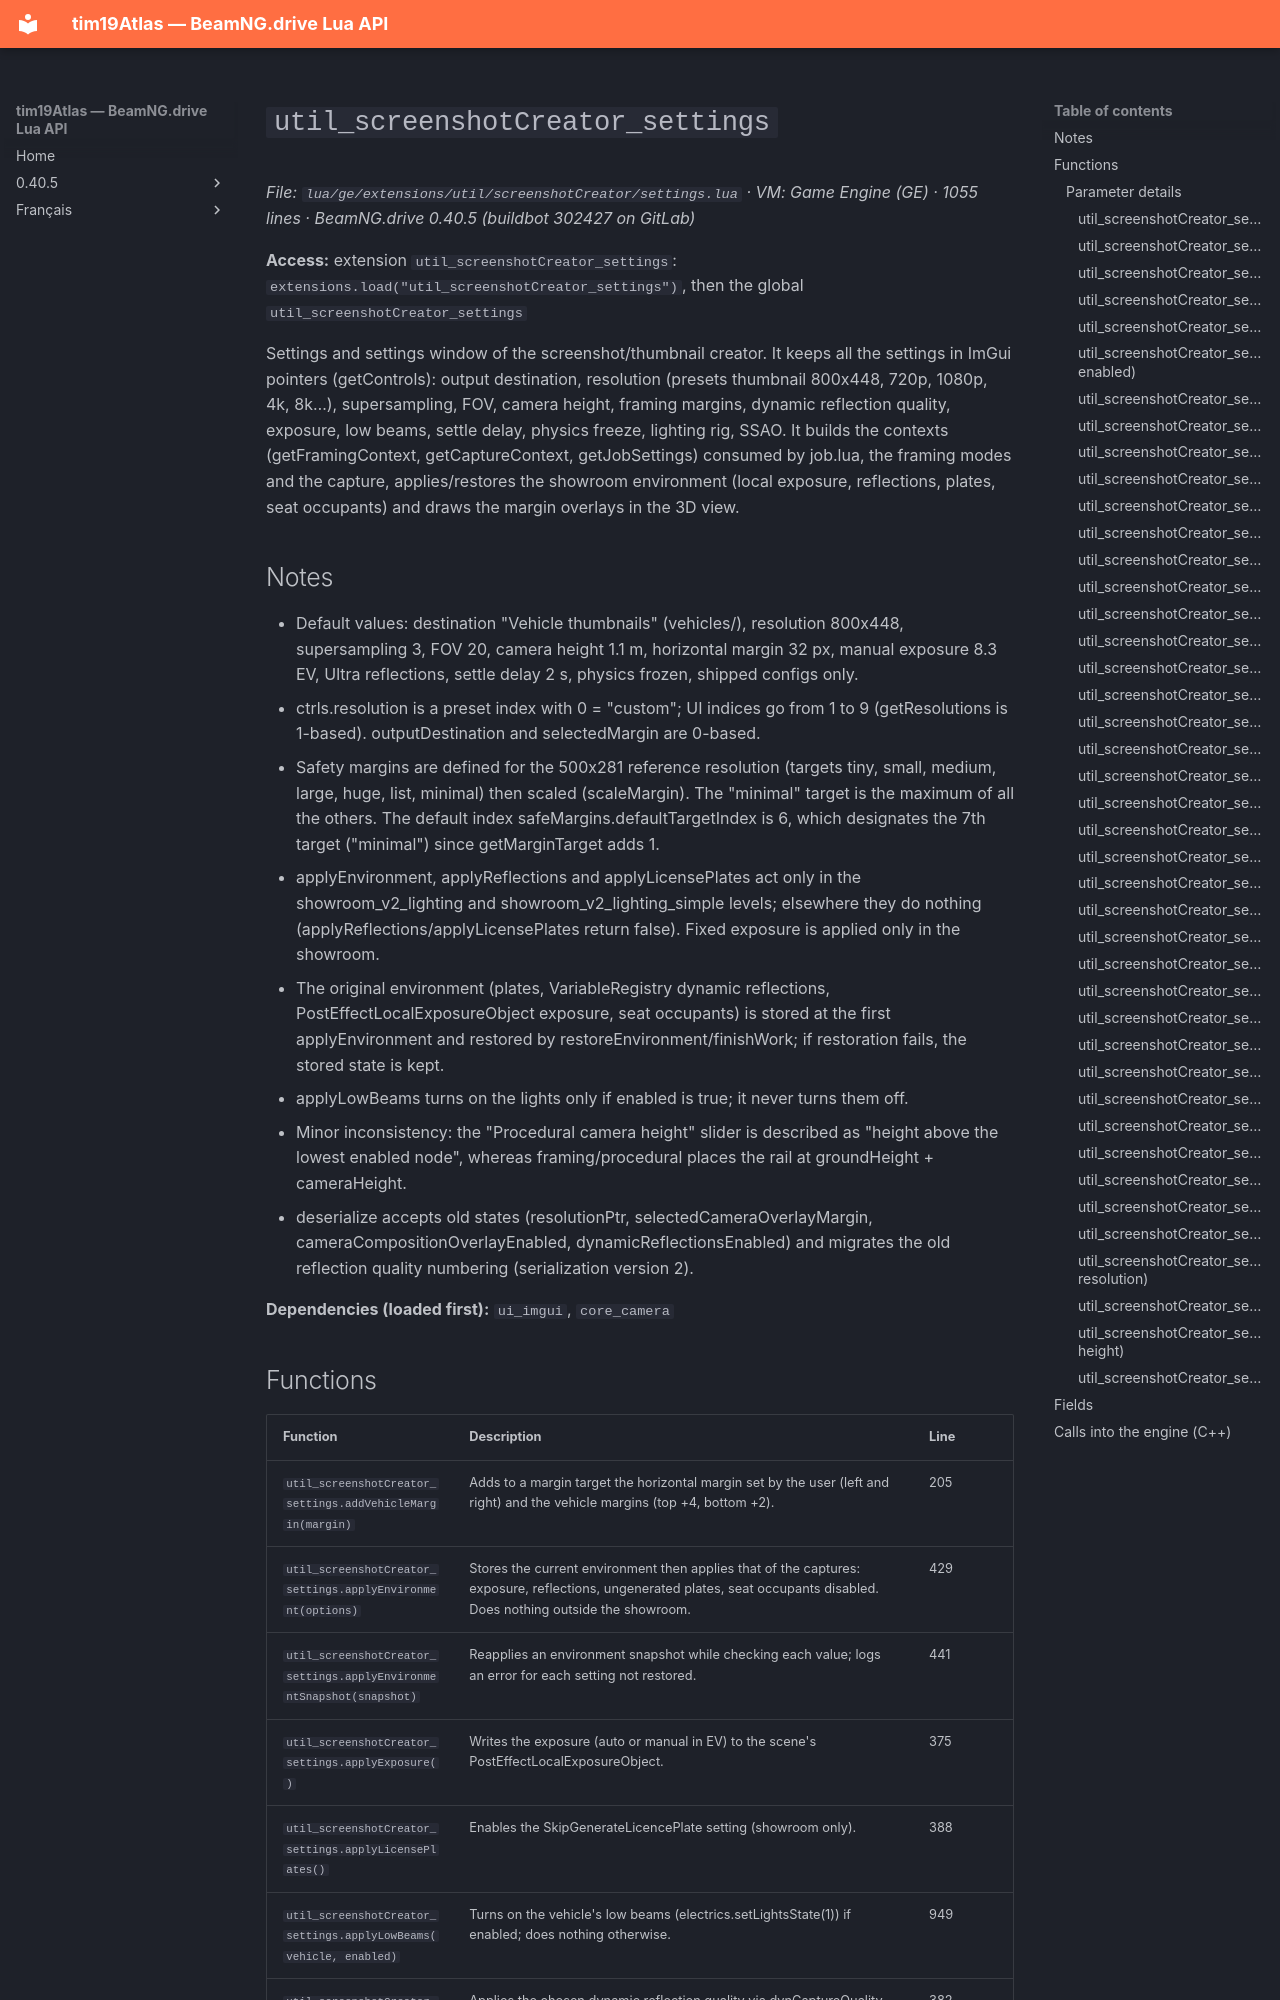

repository: Tim0219800/beamng-lua-atlas · page: 0.40.5/ge/extensions/util/screenshotCreator/settings.html · generator: mkdocs

# `util_screenshotCreator_settings`

*File: `lua/ge/extensions/util/screenshotCreator/settings.lua` · VM: Game Engine (GE) · 1055 lines · BeamNG.drive 0.40.5 (buildbot 302427 on GitLab)*

**Access:** extension `util_screenshotCreator_settings`: `extensions.load("util_screenshotCreator_settings")`, then the global `util_screenshotCreator_settings`

Settings and settings window of the screenshot/thumbnail creator. It keeps all the settings in ImGui pointers (getControls): output destination, resolution (presets thumbnail 800x448, 720p, 1080p, 4k, 8k…), supersampling, FOV, camera height, framing margins, dynamic reflection quality, exposure, low beams, settle delay, physics freeze, lighting rig, SSAO. It builds the contexts (getFramingContext, getCaptureContext, getJobSettings) consumed by job.lua, the framing modes and the capture, applies/restores the showroom environment (local exposure, reflections, plates, seat occupants) and draws the margin overlays in the 3D view.

## Notes

- Default values: destination "Vehicle thumbnails" (vehicles/), resolution 800x448, supersampling 3, FOV 20, camera height 1.1 m, horizontal margin 32 px, manual exposure 8.3 EV, Ultra reflections, settle delay 2 s, physics frozen, shipped configs only.
- ctrls.resolution is a preset index with 0 = "custom"; UI indices go from 1 to 9 (getResolutions is 1-based). outputDestination and selectedMargin are 0-based.
- Safety margins are defined for the 500x281 reference resolution (targets tiny, small, medium, large, huge, list, minimal) then scaled (scaleMargin). The "minimal" target is the maximum of all the others. The default index safeMargins.defaultTargetIndex is 6, which designates the 7th target ("minimal") since getMarginTarget adds 1.
- applyEnvironment, applyReflections and applyLicensePlates act only in the showroom_v2_lighting and showroom_v2_lighting_simple levels; elsewhere they do nothing (applyReflections/applyLicensePlates return false). Fixed exposure is applied only in the showroom.
- The original environment (plates, VariableRegistry dynamic reflections, PostEffectLocalExposureObject exposure, seat occupants) is stored at the first applyEnvironment and restored by restoreEnvironment/finishWork; if restoration fails, the stored state is kept.
- applyLowBeams turns on the lights only if enabled is true; it never turns them off.
- Minor inconsistency: the "Procedural camera height" slider is described as "height above the lowest enabled node", whereas framing/procedural places the rail at groundHeight + cameraHeight.
- deserialize accepts old states (resolutionPtr, selectedCameraOverlayMargin, cameraCompositionOverlayEnabled, dynamicReflectionsEnabled) and migrates the old reflection quality numbering (serialization version 2).

**Dependencies (loaded first):** `ui_imgui`, `core_camera`
